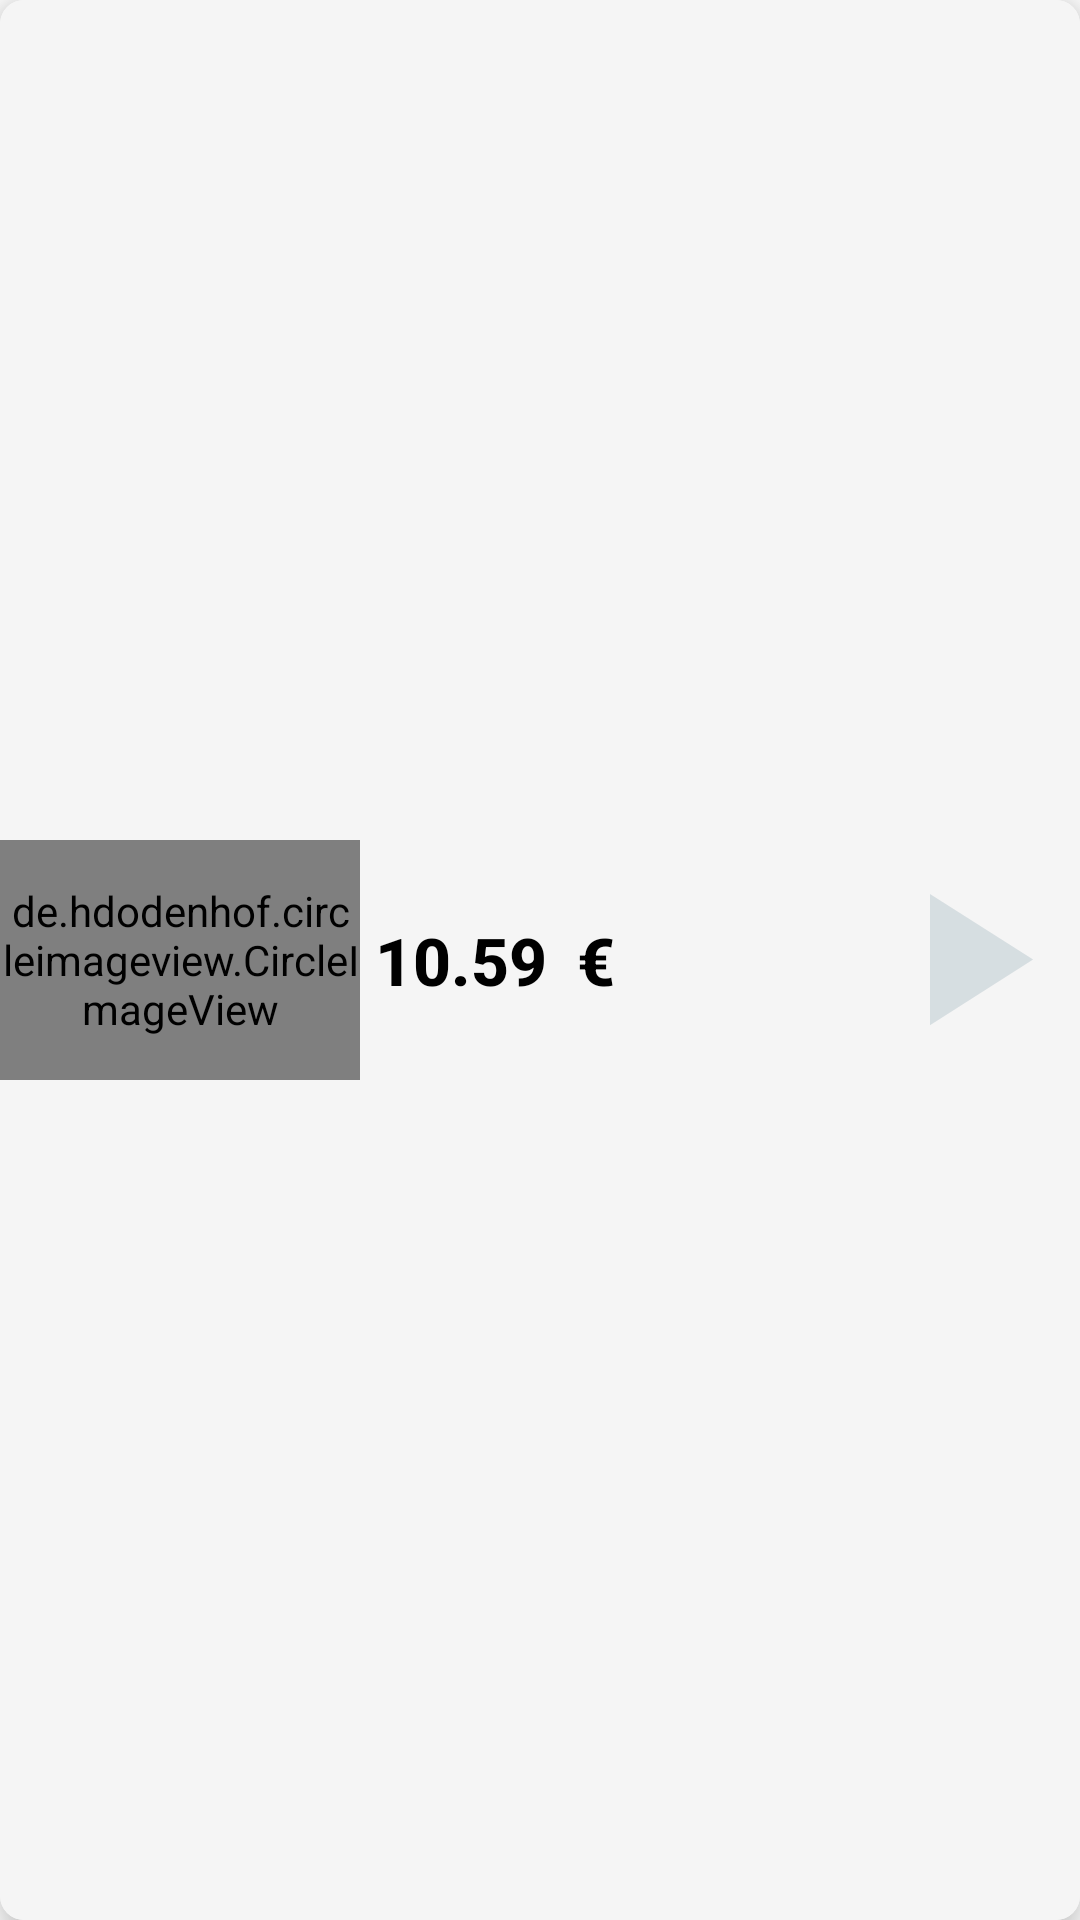

Android layout source for this screen:
<!-- AndroidManifest.xml: application theme AppTheme -->
<!-- res/layout/shop_list_item.xml -->
<?xml version="1.0" encoding="utf-8"?>
<androidx.cardview.widget.CardView xmlns:android="http://schemas.android.com/apk/res/android"
    xmlns:card_view="http://schemas.android.com/apk/res-auto"
    android:id="@+id/card_view"
    android:layout_width="match_parent"
    android:layout_height="100dp"
    android:layout_margin="5dp"
    card_view:cardCornerRadius="8dp"
    card_view:cardElevation="8dp">

    <LinearLayout
        android:id="@+id/linearLayoutCardView"
        android:layout_width="match_parent"
        android:layout_height="match_parent"
        android:orientation="horizontal"
        android:background="@color/colorGrayCardBackground">

        <de.hdodenhof.circleimageview.CircleImageView
            android:id="@+id/shop_logo"
            android:layout_width="120dp"
            android:layout_height="80dp"
            android:layout_gravity="center_vertical"
            android:src="@drawable/profile_photo"/>

        <LinearLayout
            android:layout_width="wrap_content"
            android:layout_height="wrap_content"
            android:layout_gravity="center_vertical"
            android:orientation="horizontal">

            <TextView
                android:id="@+id/shop_price"
                style="@style/TextAppearance.AppCompat.Title"
                android:layout_width="wrap_content"
                android:layout_height="wrap_content"
                android:padding="5dp"
                android:textSize="22sp"
                android:textStyle="bold"
                android:textColor="@color/colorBlack"
                android:text="10.59"/>

            <TextView
                android:id="@+id/currency"
                style="@style/TextAppearance.AppCompat.Title"
                android:layout_width="wrap_content"
                android:layout_height="wrap_content"
                android:padding="5dp"
                android:textSize="22sp"
                android:textStyle="bold"
                android:textColor="@color/colorBlack"
                android:text="@string/euro_currency"/>
        </LinearLayout>

        <LinearLayout
            android:layout_width="match_parent"
            android:layout_height="wrap_content"
            android:layout_gravity="center_vertical"
            android:orientation="horizontal">

            <RelativeLayout
                android:layout_width="match_parent"
                android:layout_height="wrap_content">

                <ImageView
                    android:id="@+id/go_shop_button"
                    android:layout_width="75dp"
                    android:layout_height="75dp"
                    android:layout_alignParentRight="true"
                    android:src="@drawable/ic_go_shop_button" />

            </RelativeLayout>


        </LinearLayout>


    </LinearLayout>

</androidx.cardview.widget.CardView>
<!-- resources referenced by this layout -->
<resources>
  <color name="colorBlack">#000000</color>
  <color name="colorGrayCardBackground">#F5F5F5</color>
  <!-- drawable ic_go_shop_button (drawable-anydpi) -->
  <vector xmlns:android="http://schemas.android.com/apk/res/android"
      android:width="24dp"
      android:height="24dp"
      android:viewportWidth="24"
      android:viewportHeight="24"
      android:tint="#CFD8DC"
      android:alpha="0.8">
      <path
          android:fillColor="#FF000000"
          android:pathData="M8,5v14l11,-7z"/>
  </vector>
  <string name="euro_currency">€</string>
  <style name="AppTheme" parent="Theme.MaterialComponents.Light.NoActionBar">
          
          <item name="colorPrimary">@color/colorPrimary</item>
          <item name="colorPrimaryDark">@color/colorPrimaryDark</item>
          <item name="colorAccent">@color/colorAccent</item>
          <item name="android:windowNoTitle">true</item>
      </style>
  <color name="colorPrimary">#607D8B</color>
  <color name="colorPrimaryDark">#455A64</color>
  <color name="colorAccent">#9E9E9E</color>
</resources>
